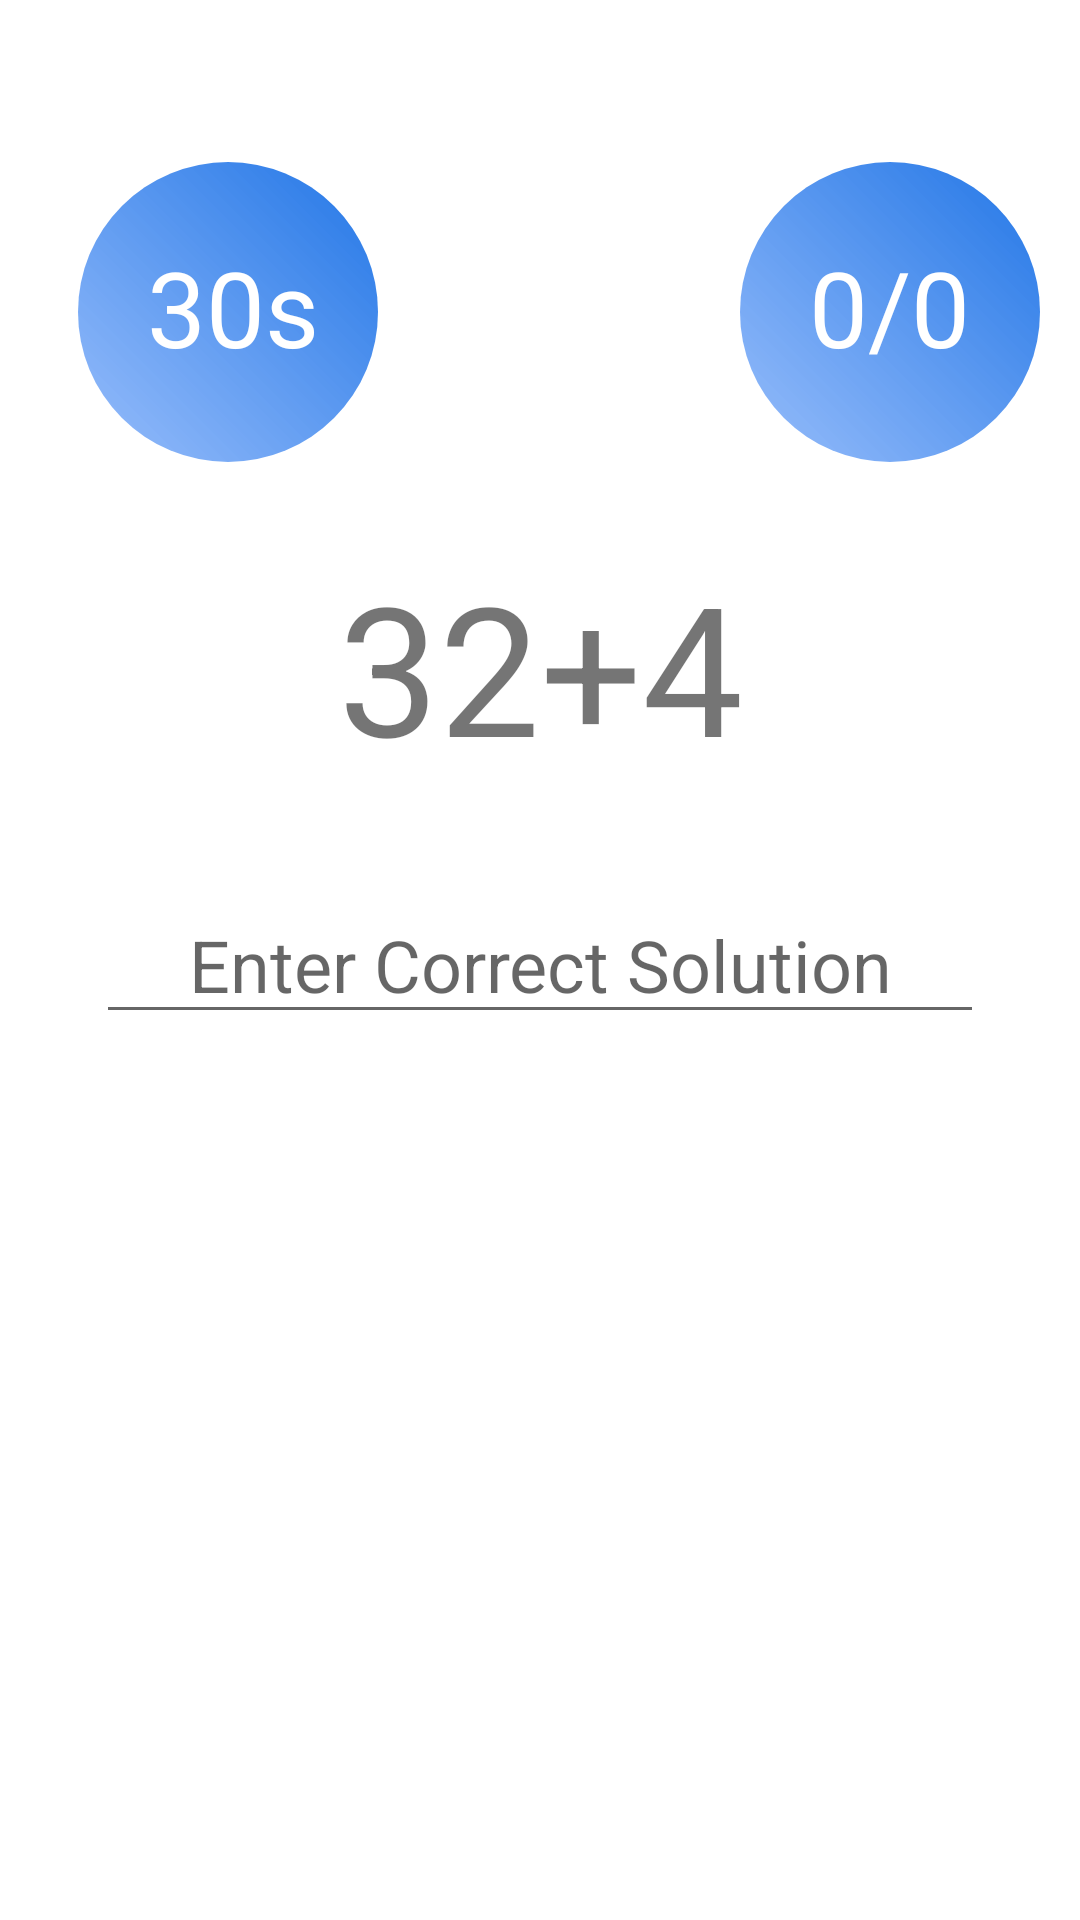

Write the Android layout XML for this screen, with the resource values it uses.
<!-- AndroidManifest.xml: application theme Theme.ManageMe -->
<!-- res/layout/activity_math_mission.xml -->
<?xml version="1.0" encoding="utf-8"?>
<androidx.constraintlayout.widget.ConstraintLayout xmlns:android="http://schemas.android.com/apk/res/android"
    xmlns:app="http://schemas.android.com/apk/res-auto"
    xmlns:tools="http://schemas.android.com/tools"
    android:layout_width="match_parent"
    android:layout_height="match_parent"
    tools:context=".math_mission">

    <TextView
        android:id="@+id/queryTextView"
        android:layout_width="wrap_content"
        android:layout_height="wrap_content"
        android:text="@string/query"
        android:textSize="60sp"
        app:layout_constraintBottom_toBottomOf="parent"
        app:layout_constraintEnd_toEndOf="parent"
        app:layout_constraintHorizontal_bias="0.5"
        app:layout_constraintStart_toStartOf="parent"
        app:layout_constraintTop_toTopOf="parent"
        app:layout_constraintVertical_bias="0.325"
        tools:ignore="MissingConstraints" />


    <TextView
        android:id="@+id/timerTextView"
        android:layout_width="100sp"
        android:layout_height="100sp"
        android:background="@drawable/custom_circle_button"
        android:paddingStart="23sp"
        android:paddingTop="25dp"
        android:text="@string/timerText"
        android:textColor="@color/primary_text_dark"
        android:textSize="35sp"
        app:layout_constraintBottom_toBottomOf="parent"
        app:layout_constraintEnd_toEndOf="parent"
        app:layout_constraintHorizontal_bias="0.1"
        app:layout_constraintStart_toStartOf="parent"
        app:layout_constraintTop_toTopOf="parent"
        app:layout_constraintVertical_bias="0.1"
        tools:ignore="RtlSymmetry" />

    <TextView
        android:id="@+id/scoreTextView"
        android:layout_width="100dp"
        android:layout_height="100dp"
        android:background="@drawable/custom_circle_button"
        android:paddingStart="23dp"
        android:paddingTop="25dp"
        android:text="@string/scoreText"
        android:textColor="@color/primary_text_dark"
        android:textSize="35sp"
        app:layout_constraintBottom_toBottomOf="parent"
        app:layout_constraintEnd_toEndOf="parent"
        app:layout_constraintHorizontal_bias="0.9"
        app:layout_constraintStart_toEndOf="@+id/timerTextView"
        app:layout_constraintTop_toTopOf="parent"
        app:layout_constraintVertical_bias="0.1" />

    <EditText
        android:id="@+id/answerEditText"
        android:layout_width="match_parent"
        android:layout_height="wrap_content"
        android:layout_marginStart="32dp"
        android:layout_marginTop="32dp"
        android:layout_marginEnd="32dp"
        android:layout_marginBottom="32dp"
        android:hint="Enter Correct Solution"
        android:gravity="center"
        android:inputType="number"
        android:textSize="24sp"
        app:layout_constraintBottom_toBottomOf="parent"
        app:layout_constraintEnd_toEndOf="parent"
        app:layout_constraintHorizontal_bias="0.5"
        app:layout_constraintStart_toStartOf="parent"
        app:layout_constraintTop_toTopOf="parent"
        app:layout_constraintVertical_bias="0.5" />


</androidx.constraintlayout.widget.ConstraintLayout>
<!-- resources referenced by this layout -->
<resources>
  <color name="primary_text_dark">#ffffff</color>
  <!-- drawable custom_circle_button (drawable) -->
  <?xml version="1.0" encoding="utf-8"?>
  <shape xmlns:android="http://schemas.android.com/apk/res/android">
      <gradient android:startColor="#D584B1FA"  android:endColor="#2276E6" android:angle="45"/>
      <corners android:radius="90sp"/>
  </shape>
  <string name="query">32+4</string>
  <string name="scoreText">0/0</string>
  <string name="timerText">30s</string>
  <style name="Theme.ManageMe" parent="Theme.MaterialComponents.DayNight.NoActionBar">
          
          <item name="colorPrimary">@color/schema_heading</item>
          <item name="colorPrimaryVariant">@color/purple_700</item>
          <item name="colorOnPrimary">@color/light_mode</item>
          
          <item name="colorSecondary">@color/teal_200</item>
          <item name="colorSecondaryVariant">@color/teal_700</item>
          <item name="colorOnSecondary">@color/primary_text_light</item>
          
  
          
      </style>
  <color name="schema_heading">#2276E6</color>
  <color name="purple_700">#FF3700B3</color>
  <color name="light_mode">#f9f9fa</color>
  <color name="teal_200">#FF03DAC5</color>
  <color name="teal_700">#FF018786</color>
  <color name="primary_text_light">#222222</color>
</resources>
